Run: headless pygame with SDL's dummy video driver; simulated clock (each Clock.tick advances the game by its frame time, no real sleeping); random seed 0; keys injected as events and as key.get_pressed() state; mouse plan: one left click at the window centre at the start of phase 2, then a move to the lower-right quarter at the start of phase 3; restart key R tapped at the start of phases 3 and 4.
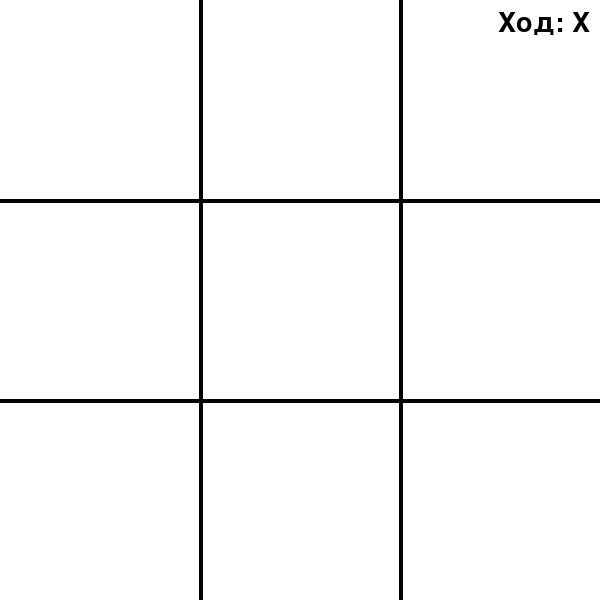
Frame 1 of 4 · flips 1–60 · no input
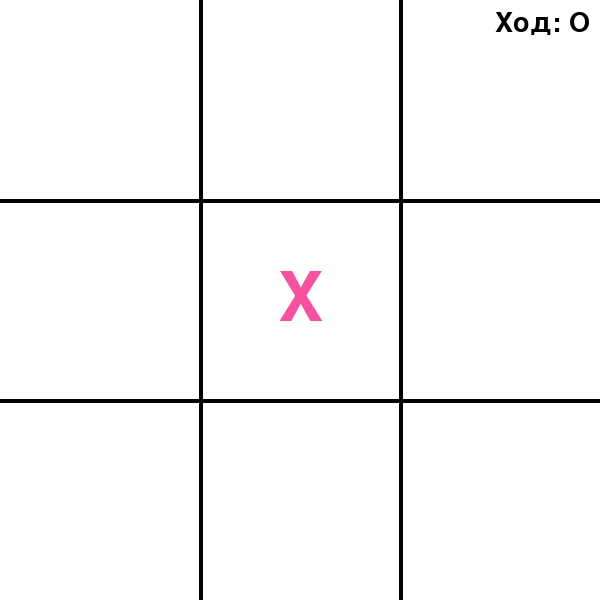
Frame 2 of 4 · flips 61–180 · clicked the window centre · tapped SPACE, RETURN · held RIGHT (→), D
Frame 3 of 4 · flips 181–300 · moved the mouse to the lower-right quarter · tapped R · held DOWN (↓), S · screen same as frame 1, image omitted
Frame 4 of 4 · flips 301–420 · tapped R · held LEFT (←), A, UP (↑), W · screen unchanged from frame 3, image omitted

The pygame program that drew these frames:

import pygame
import sys

pygame.init()
WIDTH, HEIGHT = 600, 600
CELL = WIDTH // 3

screen = pygame.display.set_mode((WIDTH, HEIGHT))
pygame.display.set_caption("Крестики-нолики на двоих")

WHITE = (255, 255, 255)
BLACK = (0, 0, 0)
RED   = (247, 82, 159)
BLUE  = (191,57,244)

font = pygame.font.Font(None, 100)
small_font = pygame.font.Font(None, 40)
clock = pygame.time.Clock()

# --- состояние игры ---
board = [['', '', ''],
         ['', '', ''],
         ['', '', '']]

current_player = 'X'   # чей сейчас ход
game_over = False
winner = None


def reset_game():
    """Сброс доски — X ходит первым."""
    global board, current_player, game_over, winner
    board = [['', '', ''],
             ['', '', ''],
             ['', '', '']]
    current_player = 'X'
    game_over = False
    winner = None


def draw_the_board():
    screen.fill(WHITE)
    # линии сетки
    for i in range(1, 3):
        pygame.draw.line(screen, BLACK, (i * CELL, 0), (i * CELL, HEIGHT), 4)
        pygame.draw.line(screen, BLACK, (0, i * CELL), (WIDTH, i * CELL), 4)
    # символы
    for r in range(3):
        for c in range(3):
            if board[r][c]:
                color = RED if board[r][c] == 'X' else BLUE
                text = font.render(board[r][c], True, color)
                rect = text.get_rect(center=(c * CELL + CELL // 2,
                                             r * CELL + CELL // 2))
                screen.blit(text, rect)

    # чей ход
    if not game_over:
        turn = small_font.render(f"Ход: {current_player}", True, BLACK)
        turn_rect = turn.get_rect(topright=(WIDTH - 10, 10))
        screen.blit(turn, turn_rect)


def check_if_anyone_won():
    # строки
    for r in range(3):
        if board[r][0] and board[r][0] == board[r][1] == board[r][2]:
            return board[r][0]
    # столбцы
    for c in range(3):
        if board[0][c] and board[0][c] == board[1][c] == board[2][c]:
            return board[0][c]
    # диагонали
    if board[0][0] and board[0][0] == board[1][1] == board[2][2]:
        return board[0][0]
    if board[0][2] and board[0][2] == board[1][1] == board[2][0]:
        return board[0][2]
    return None


def check_for_win_or_draw():
    global winner, game_over
    w = check_if_anyone_won()
    if w:
        winner = w
        game_over = True
        return True
    # ничья: все клетки заняты
    for r in range(3):
        for c in range(3):
            if board[r][c] == '':
                return False
    winner = 'Ничья'
    game_over = True
    return True


def run_event_processing():
    """Обработка кликов и клавиш. Ходы делает тот, чья очередь."""
    global current_player, game_over
    for event in pygame.event.get():
        if event.type == pygame.QUIT:
            pygame.quit()
            sys.exit()

        elif event.type == pygame.KEYDOWN:
            # рестарт без перезапуска программы
            if event.key == pygame.K_r:
                reset_game()

        elif event.type == pygame.MOUSEBUTTONDOWN and not game_over:
            mx, my = pygame.mouse.get_pos()
            c = mx // CELL
            r = my // CELL
            if 0 <= r < 3 and 0 <= c < 3 and board[r][c] == '':
                board[r][c] = current_player

                if check_for_win_or_draw():
                    return

                # передаём ход другому игроку
                current_player = 'O' if current_player == 'X' else 'X'


def draw_game_over_screen():
    overlay = pygame.Surface((WIDTH, HEIGHT))
    overlay.set_alpha(180)
    overlay.fill(WHITE)
    screen.blit(overlay, (0, 0))

    if winner == 'Ничья':
        msg = "Ничья!"
    else:
        msg = f"{winner} победил!"

    text = font.render(msg, True, BLACK)
    rect = text.get_rect(center=(WIDTH // 2, HEIGHT // 2 - 30))
    screen.blit(text, rect)

    hint = small_font.render("Нажми R для новой игры", True, BLACK)
    hint_rect = hint.get_rect(center=(WIDTH // 2, HEIGHT // 2 + 60))
    screen.blit(hint, hint_rect)


# --- старт партии ---
reset_game()

# --- основной игровой цикл ---
while True:
    run_event_processing()

    draw_the_board()

    if game_over:
        draw_game_over_screen()

    pygame.display.flip()
    clock.tick(60)
